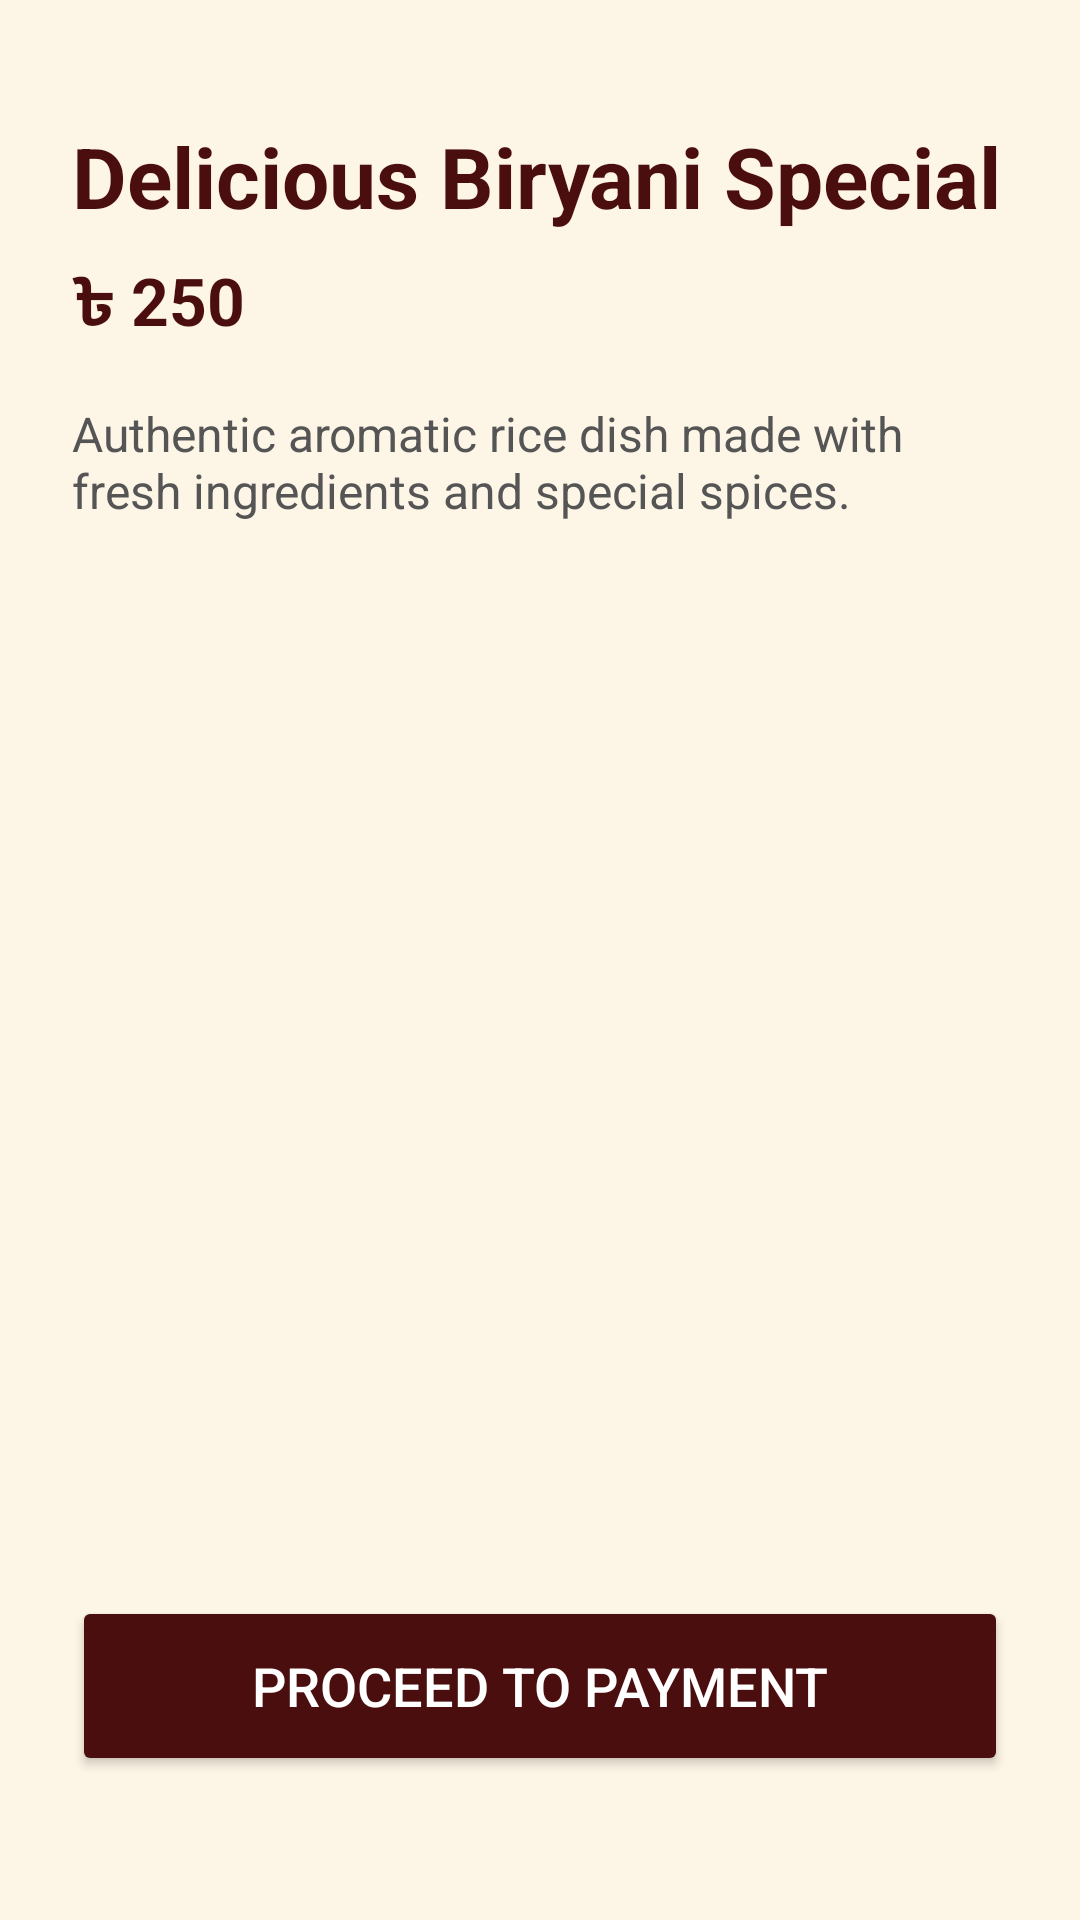

The Android layout XML behind this screen, and the referenced resources:
<!-- AndroidManifest.xml: application theme Theme.KhaiNow -->
<!-- res/layout/fragment_food_details.xml -->
<?xml version="1.0" encoding="utf-8"?>
<androidx.constraintlayout.widget.ConstraintLayout xmlns:android="http://schemas.android.com/apk/res/android"
    xmlns:app="http://schemas.android.com/apk/res-auto"
    xmlns:tools="http://schemas.android.com/tools"
    android:layout_width="match_parent"
    android:layout_height="match_parent"
    android:background="@color/restaurant_cream"
    android:padding="24dp"
    tools:context=".fragments.customer.FoodDetailsFragment">

    <TextView
        android:id="@+id/tv_food_title"
        android:layout_width="wrap_content"
        android:layout_height="wrap_content"
        android:layout_marginTop="16dp"
        android:text="Delicious Biryani Special"
        android:textColor="@color/restaurant_maroon"
        android:textSize="28sp"
        android:textStyle="bold"
        app:layout_constraintStart_toStartOf="parent"
        app:layout_constraintTop_toTopOf="parent" />

    <TextView
        android:id="@+id/tv_food_price"
        android:layout_width="wrap_content"
        android:layout_height="wrap_content"
        android:layout_marginTop="8dp"
        android:text="৳ 250"
        android:textColor="@color/restaurant_maroon"
        android:textSize="22sp"
        android:textStyle="bold"
        app:layout_constraintStart_toStartOf="parent"
        app:layout_constraintTop_toBottomOf="@id/tv_food_title" />

    <TextView
        android:id="@+id/tv_food_description"
        android:layout_width="match_parent"
        android:layout_height="wrap_content"
        android:layout_marginTop="16dp"
        android:text="Authentic aromatic rice dish made with fresh ingredients and special spices."
        android:textColor="#555555"
        android:textSize="16sp"
        app:layout_constraintTop_toBottomOf="@id/tv_food_price" />

    <Button
        android:id="@+id/btn_proceed_to_payment"
        android:layout_width="match_parent"
        android:layout_height="60dp"
        android:layout_marginBottom="24dp"
        android:backgroundTint="@color/restaurant_maroon"
        android:text="Proceed to Payment"
        android:textColor="@color/white"
        android:textSize="18sp"
        app:cornerRadius="12dp"
        app:layout_constraintBottom_toBottomOf="parent" />

</androidx.constraintlayout.widget.ConstraintLayout>
<!-- resources referenced by this layout -->
<resources>
  <color name="restaurant_cream">#FDF5E6</color>
  <color name="restaurant_maroon">#4A0E0E</color>
  <color name="white">#FFFFFFFF</color>
  <style name="Theme.KhaiNow" parent="Base.Theme.KhaiNow" />
  <style name="Base.Theme.KhaiNow" parent="Theme.Material3.DayNight.NoActionBar">
          
          <item name="android:statusBarColor">@color/restaurant_maroon</item>
          <item name="android:windowLightStatusBar">false</item>
  
      </style>
</resources>
